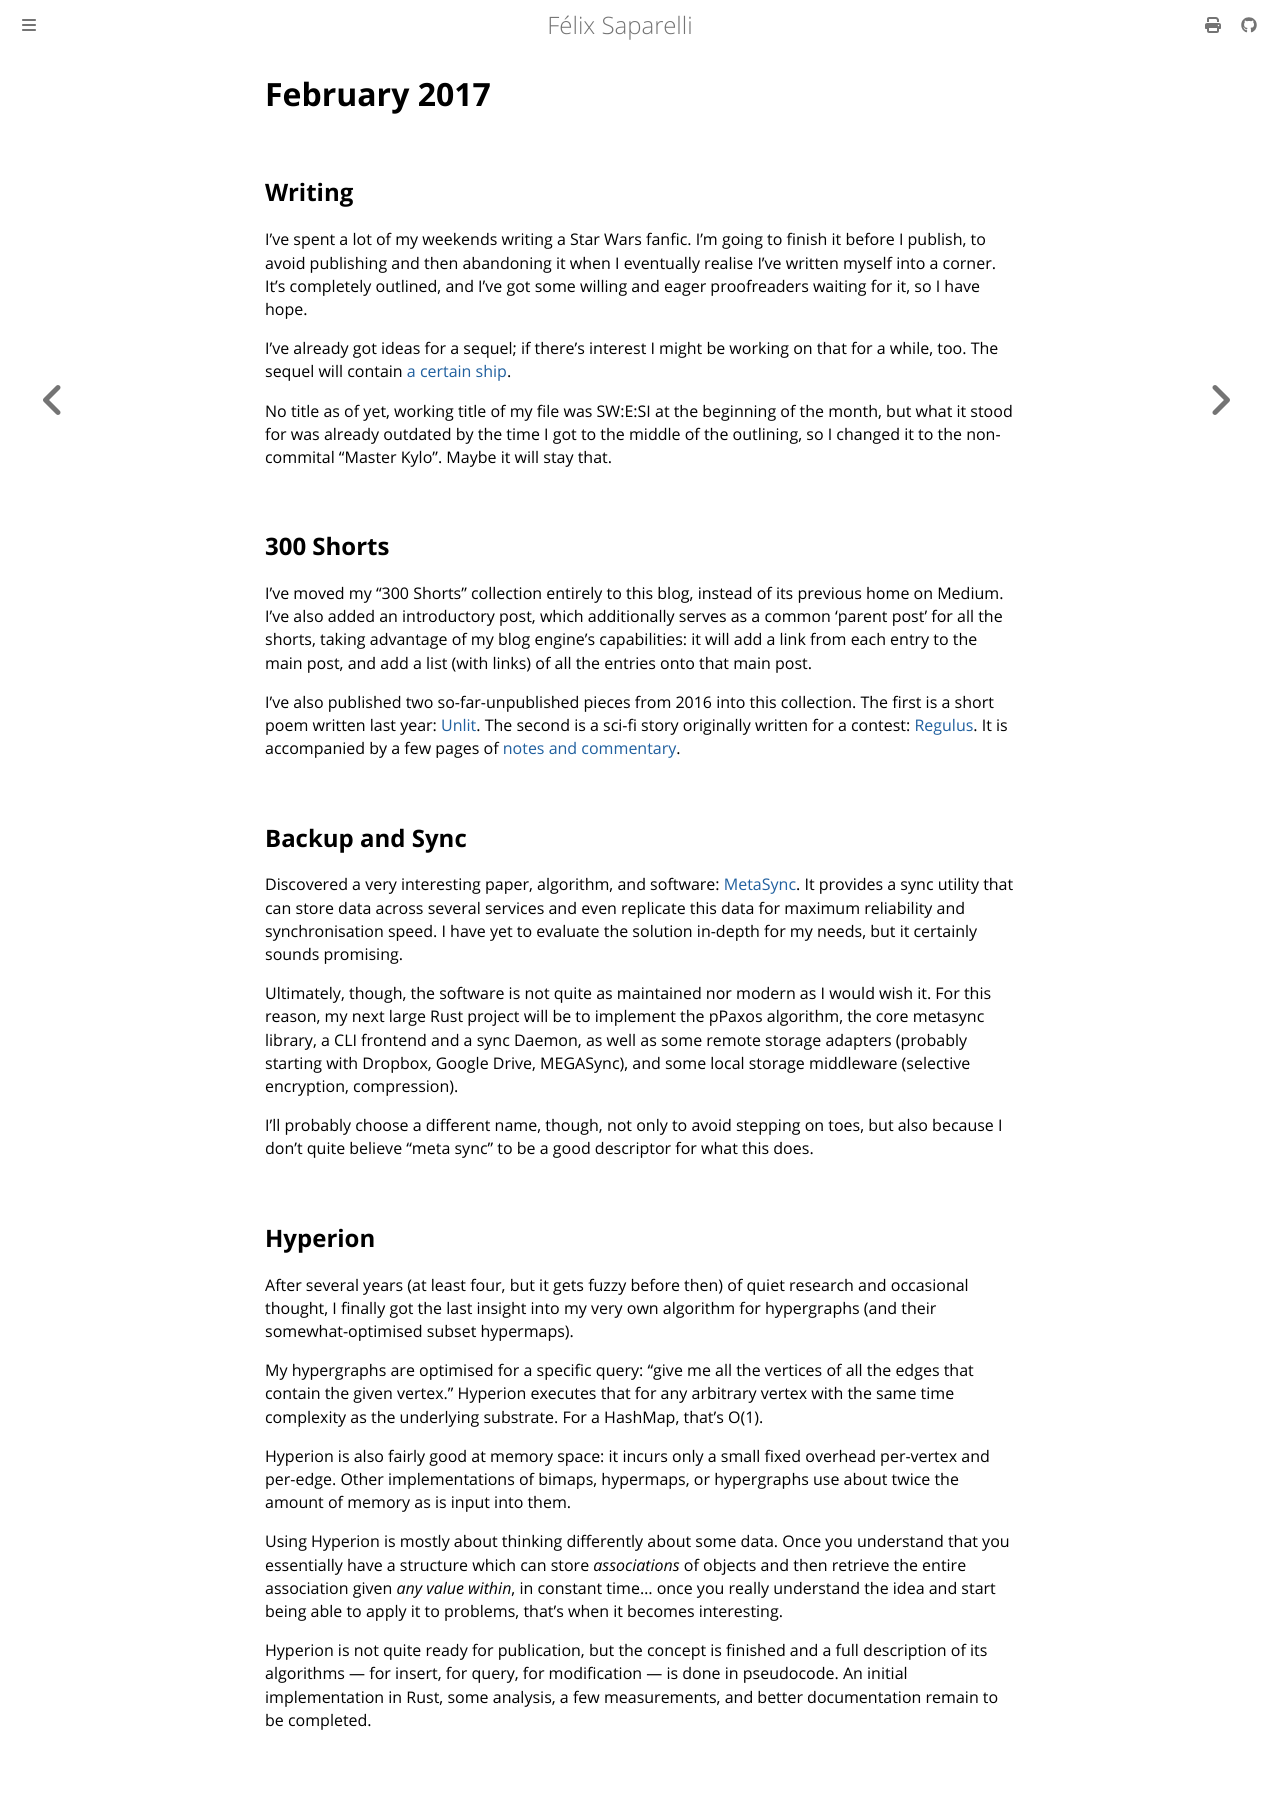

repository: passcod/blook · page: updates/dated/2017/february.html · generator: mdbook

# February 2017

## Writing

I've spent a lot of my weekends writing a Star Wars fanfic. I'm going to finish
it before I publish, to avoid publishing and then abandoning it when I
eventually realise I've written myself into a corner. It's completely outlined,
and I've got some willing and eager proofreaders waiting for it, so I have
hope.

I've already got ideas for a sequel; if there's interest I might be
working on that for a while, too. The sequel will contain [a certain ship].

No title as of yet, working title of my file was SW:E:SI at the beginning of
the month, but what it stood for was already outdated by the time I got to the
middle of the outlining, so I changed it to the non-commital "Master Kylo".
Maybe it will stay that.

[a certain ship]: https://twitter.com/passcod/status/822330577307086849

## 300 Shorts

I've moved my "300 Shorts" collection entirely to this blog, instead of its
previous home on Medium. I've also added an introductory post, which
additionally serves as a common 'parent post' for all the shorts, taking
advantage of my blog engine's capabilities: it will add a link from each entry
to the main post, and add a list (with links) of all the entries onto that main
post.

I've also published two so-far-unpublished pieces from 2016 into this collection.
The first is a short poem written last year: [Unlit]. The second is a sci-fi
story originally written for a contest: [Regulus]. It is accompanied by a few
pages of [notes and commentary].

[Unlit]: ../../../fiction/poetry/unlit.md
[Regulus]: ../../../fiction/shorts/regulus.md
[notes and commentary]: ../../../fiction/shorts/regulus-notes.md

## Backup and Sync

Discovered a very interesting paper, algorithm, and software: [MetaSync]. It
provides a sync utility that can store data across several services and even
replicate this data for maximum reliability and synchronisation speed. I have
yet to evaluate the solution in-depth for my needs, but it certainly sounds
promising.

Ultimately, though, the software is not quite as maintained nor modern as I
would wish it. For this reason, my next large Rust project will be to implement
the pPaxos algorithm, the core metasync library, a CLI frontend and a sync
Daemon, as well as some remote storage adapters (probably starting with
Dropbox, Google Drive, MEGASync), and some local storage middleware (selective
encryption, compression).

I'll probably choose a different name, though, not only to avoid stepping on
toes, but also because I don't quite believe "meta sync" to be a good
descriptor for what this does.

[MetaSync]: https://haneul.github.io/papers/metasync.pdf

## Hyperion

After several years (at least four, but it gets fuzzy before then) of quiet
research and occasional thought, I finally got the last insight into my very own
algorithm for hypergraphs (and their somewhat-optimised subset hypermaps).

My hypergraphs are optimised for a specific query: "give me all the vertices of
all the edges that contain the given vertex." Hyperion executes that for any
arbitrary vertex with the same time complexity as the underlying substrate. For
a HashMap, that's O(1).

Hyperion is also fairly good at memory space: it incurs only a small fixed
overhead per-vertex and per-edge. Other implementations of bimaps, hypermaps, or
hypergraphs use about twice the amount of memory as is input into them.

Using Hyperion is mostly about thinking differently about some data. Once you
understand that you essentially have a structure which can store _associations_
of objects and then retrieve the entire association given _any value within_,
in constant time… once you really understand the idea and start being able to
apply it to problems, that's when it becomes interesting.

Hyperion is not quite ready for publication, but the concept is finished and a
full description of its algorithms — for insert, for query, for modification —
is done in pseudocode. An initial implementation in Rust, some analysis, a few
measurements, and better documentation remain to be completed.
